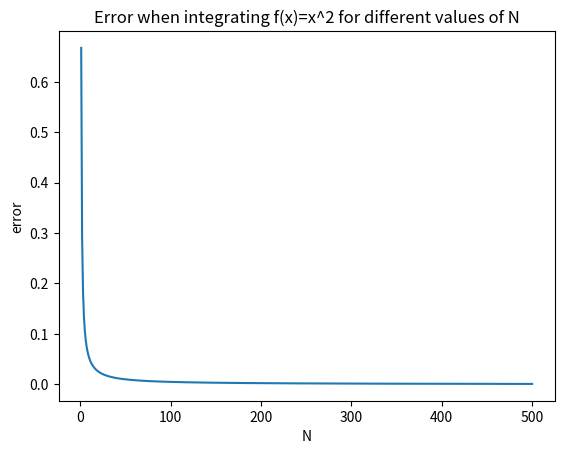

This chart was generated by the following Python code:
import numpy as np
import matplotlib.pyplot as plt
#from scitools.std import *

def integrate(f, a, b, N):
    """
    Integration method that does not use any python modules (numpy)
    """
    n = (b-a)/float(N) #Interval length
    I = 0.0 # Will be value of integrated function
    m = 0 # Counter
    for i in range(1, int(N)):
        m += 1
        I += f(a + i*n)*n
    I += f(b)*n
    return I
    
def midpoint_integrate(f, a, b, N):
    """
    Integration method that does not use any python modules (numpy)
    """
    n = (b-a)/float(N) # Interval length
    I = 0.0 # Will be value of integrated function
    m = 0 # Counter
    for i in range(1, int(N+1)):
        m += 1
        I += f(a + (i*n) - 0.5*n)*n
    return I



""" Plotting error (exercise 4,2)"""
# Function f(x) = x^2
def f(x):
    return float(x)**2.0

# Plot error of F(x) as N increases
error = np.zeros(500) #I use numpy for plotting, as its easier
N_values = np.linspace(1, 500, 500)
for i in range(0, 500):
    error[i] = abs(integrate(f, 0, 1, N_values[i]) - 1/3.0)

plt.plot(N_values, error)
plt.xlabel("N")
plt.ylabel("error")
plt.title("Error when integrating f(x)=x^2 for different values of N")
plt.savefig("quadratic_error.png")
plt.show()
